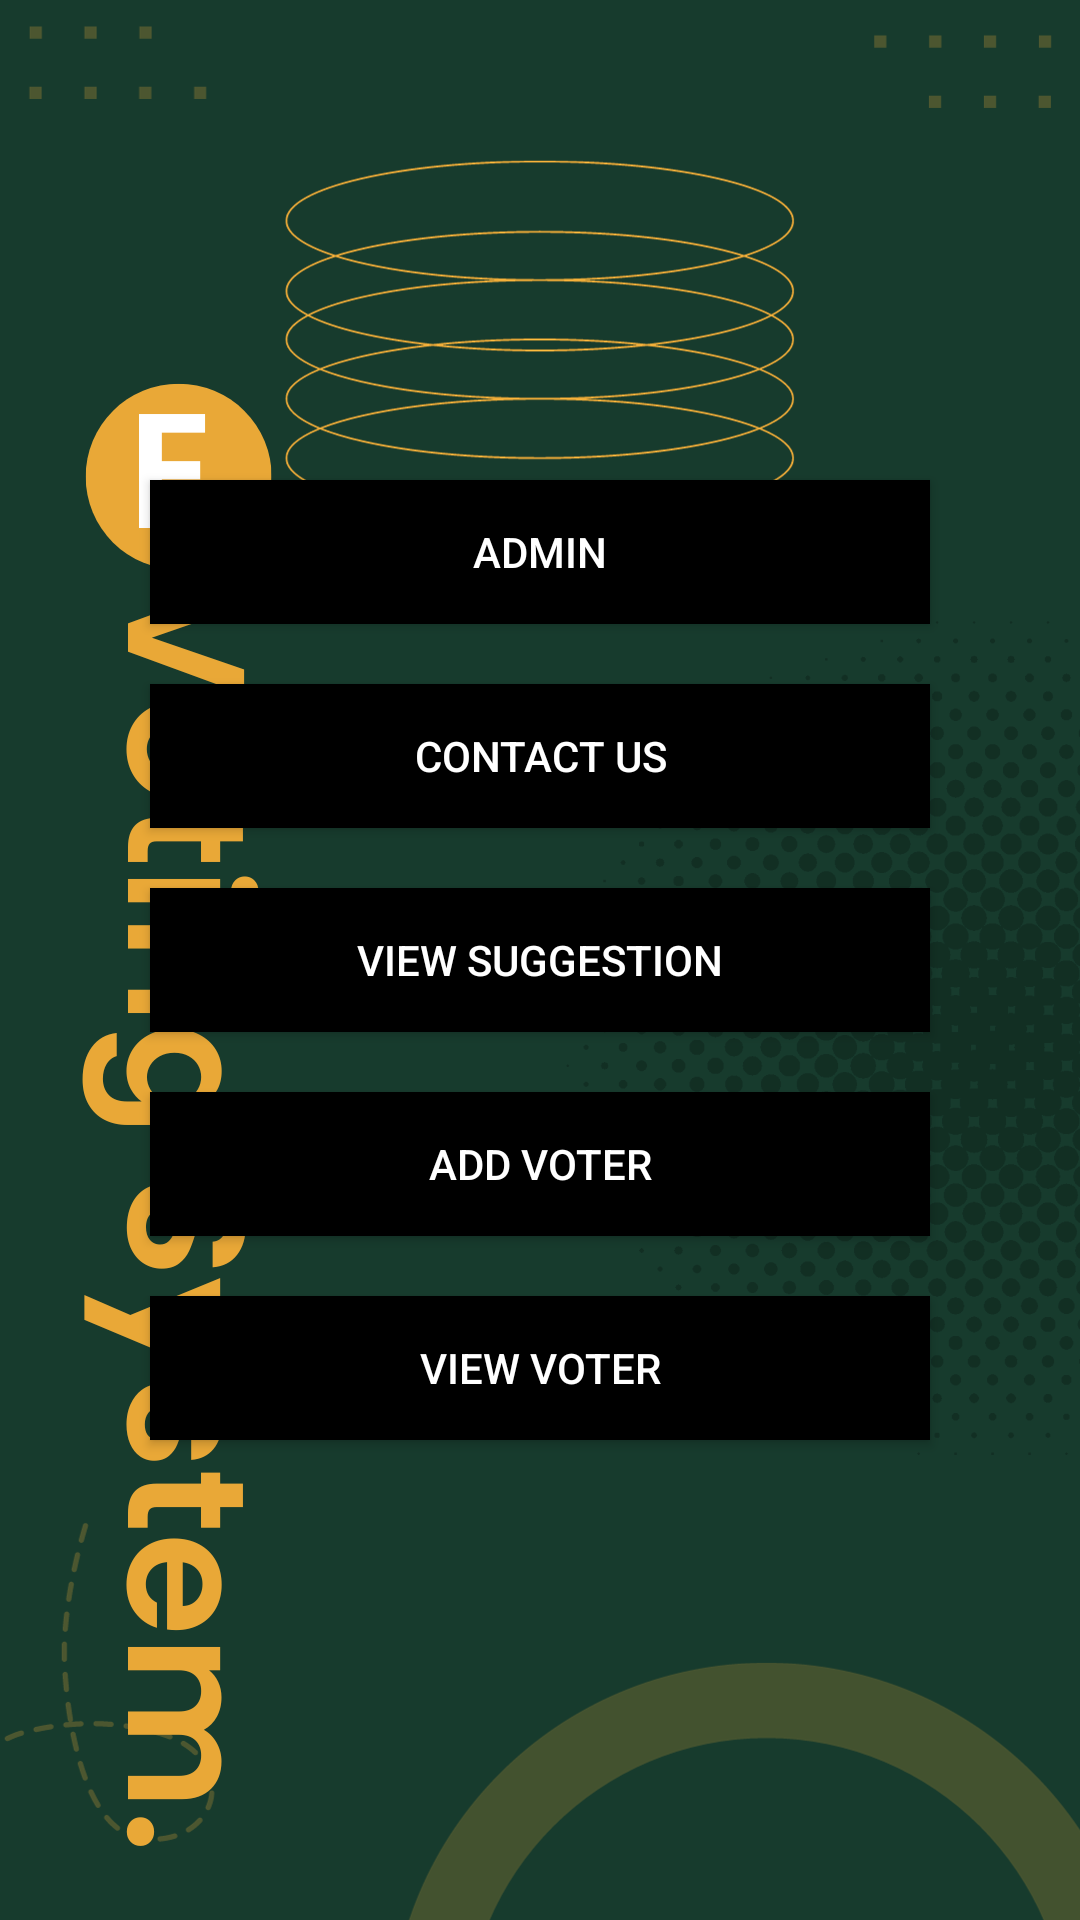

This screen was rendered from an Android layout file. Write that file and the resources it references.
<!-- AndroidManifest.xml: application theme Theme.EVotingSystem -->
<!-- res/layout/activity_main.xml -->
<?xml version="1.0" encoding="utf-8"?>
<LinearLayout xmlns:android="http://schemas.android.com/apk/res/android"
    xmlns:app="http://schemas.android.com/apk/res-auto"
    xmlns:tools="http://schemas.android.com/tools"
    android:layout_width="match_parent"
    android:layout_height="match_parent"
    android:background="@drawable/bg"
    tools:context=".MainActivity">

    <ScrollView
        android:layout_width="match_parent"
        android:layout_height="wrap_content"
        android:scrollbars="vertical"
        android:padding="10dp"
        android:layout_margin="10dp"
        android:layout_gravity="center">
        <LinearLayout
            android:layout_width="match_parent"
            android:layout_height="wrap_content"
            android:padding="10dp"
            android:layout_margin="10dp"
            android:orientation="vertical"
            >
            <Button
                android:id="@+id/btnAdmin"
                android:layout_width="match_parent"
                android:layout_height="wrap_content"
                android:text="Admin"
                android:padding="10dp"
                android:layout_margin="10dp"
                android:background="@color/black"
                android:textColor="#fff"

                />
            <Button
                android:id="@+id/btnContactUs"
                android:layout_width="match_parent"
                android:layout_height="wrap_content"
                android:text="Contact Us"
                android:padding="10dp"
                android:layout_margin="10dp"
                android:background="@color/black"
                android:textColor="#fff"

                />
            <Button
                android:id="@+id/btnViewContactUs"
                android:layout_width="match_parent"
                android:layout_height="wrap_content"
                android:text="View Suggestion"
                android:padding="10dp"
                android:layout_margin="10dp"
                android:background="@color/black"
                android:textColor="#fff"

                />
            <Button
                android:layout_width="match_parent"
                android:layout_height="wrap_content"
                android:text="Add Voter"
                android:padding="10dp"
                android:layout_margin="10dp"
                android:background="@color/black"
                android:textColor="#fff"
                android:id="@+id/btnADDVoter"

                />
            <Button
                android:id="@+id/btnViewVoter"
                android:layout_width="match_parent"
                android:layout_height="wrap_content"
                android:text="View Voter"
                android:padding="10dp"
                android:layout_margin="10dp"
                android:background="@color/black"
                android:textColor="#fff"

                />

        </LinearLayout>
    </ScrollView>

</LinearLayout>
<!-- resources referenced by this layout -->
<resources>
  <!-- drawable bg: png bitmap (drawable, 200032 bytes) -->
  <style name="Theme.EVotingSystem" parent="Theme.AppCompat.DayNight.NoActionBar">
          
          <item name="colorPrimary">@color/purple_500</item>
          <item name="colorPrimaryVariant">@color/purple_700</item>
          <item name="colorOnPrimary">@color/white</item>
          
          <item name="colorSecondary">@color/teal_200</item>
          <item name="colorSecondaryVariant">@color/teal_700</item>
          <item name="colorOnSecondary">@color/black</item>
          
          <item name="android:statusBarColor">@color/black</item>
          
      </style>
  <!-- not gathered from this repository: default colours our renderer supplied (Android Studio template values) -->
  <color name="purple_500">#FF6200EE</color>
  <color name="purple_700">#FF3700B3</color>
  <color name="teal_200">#FF03DAC5</color>
  <color name="teal_700">#FF018786</color>
  <color name="black">#FF000000</color>
  <color name="white">#FFFFFFFF</color>
</resources>
